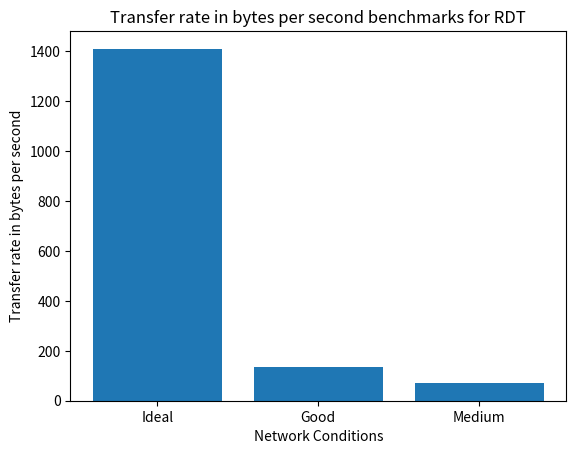

Source code (Python):
import matplotlib.pyplot as plt
import numpy as np

x = ['Ideal','Good','Medium']
y = [1410.0857887050586, 135.1386281553791, 70.00680633241944]
title = 'Transfer rate in bytes per second benchmarks for RDT'
y_pos = np.arange(len(x))
plt.bar(y_pos, y, align='center')
plt.xticks(y_pos, x)
plt.ylabel('Transfer rate in bytes per second')
plt.xlabel('Network Conditions')
plt.title(title)
plt.show()